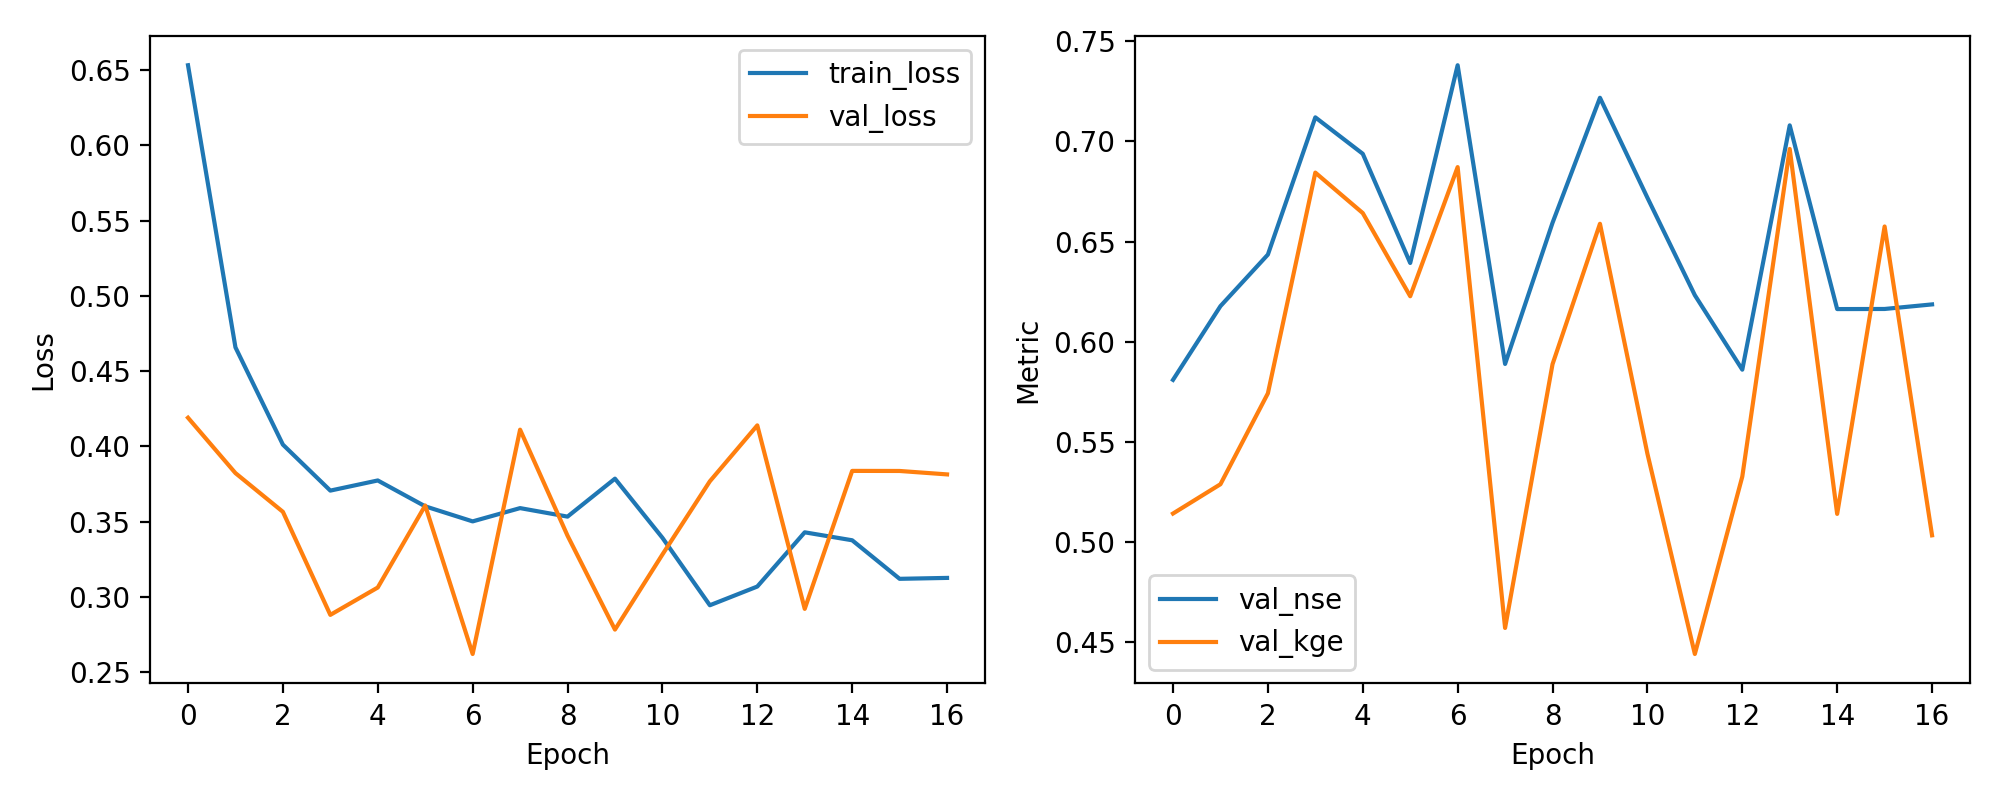

The file beside this chart, header and first rows:
epoch, train_loss, val_loss, val_nse, val_kge
1, 0.6533, 0.419, 0.581, 0.5143
2, 0.4658, 0.3822, 0.6178, 0.5289
3, 0.4011, 0.3565, 0.6435, 0.5743
4, 0.3706, 0.288, 0.712, 0.6844
5, 0.3773, 0.3062, 0.6938, 0.6643
6, 0.3601, 0.3607, 0.6393, 0.6227
7, 0.3501, 0.262, 0.738, 0.6872
8, 0.3589, 0.4111, 0.5889, 0.4572
9, 0.3533, 0.3406, 0.6594, 0.5888
10, 0.3785, 0.2782, 0.7218, 0.6589
11, 0.3392, 0.3281, 0.6719, 0.5442
12, 0.2944, 0.3768, 0.6232, 0.4442
13, 0.3068, 0.4139, 0.5861, 0.5327
14, 0.3428, 0.292, 0.708, 0.6962
15, 0.3376, 0.3837, 0.6163, 0.5141
16, 0.3119, 0.3836, 0.6164, 0.6576
17, 0.3125, 0.3813, 0.6187, 0.5034
